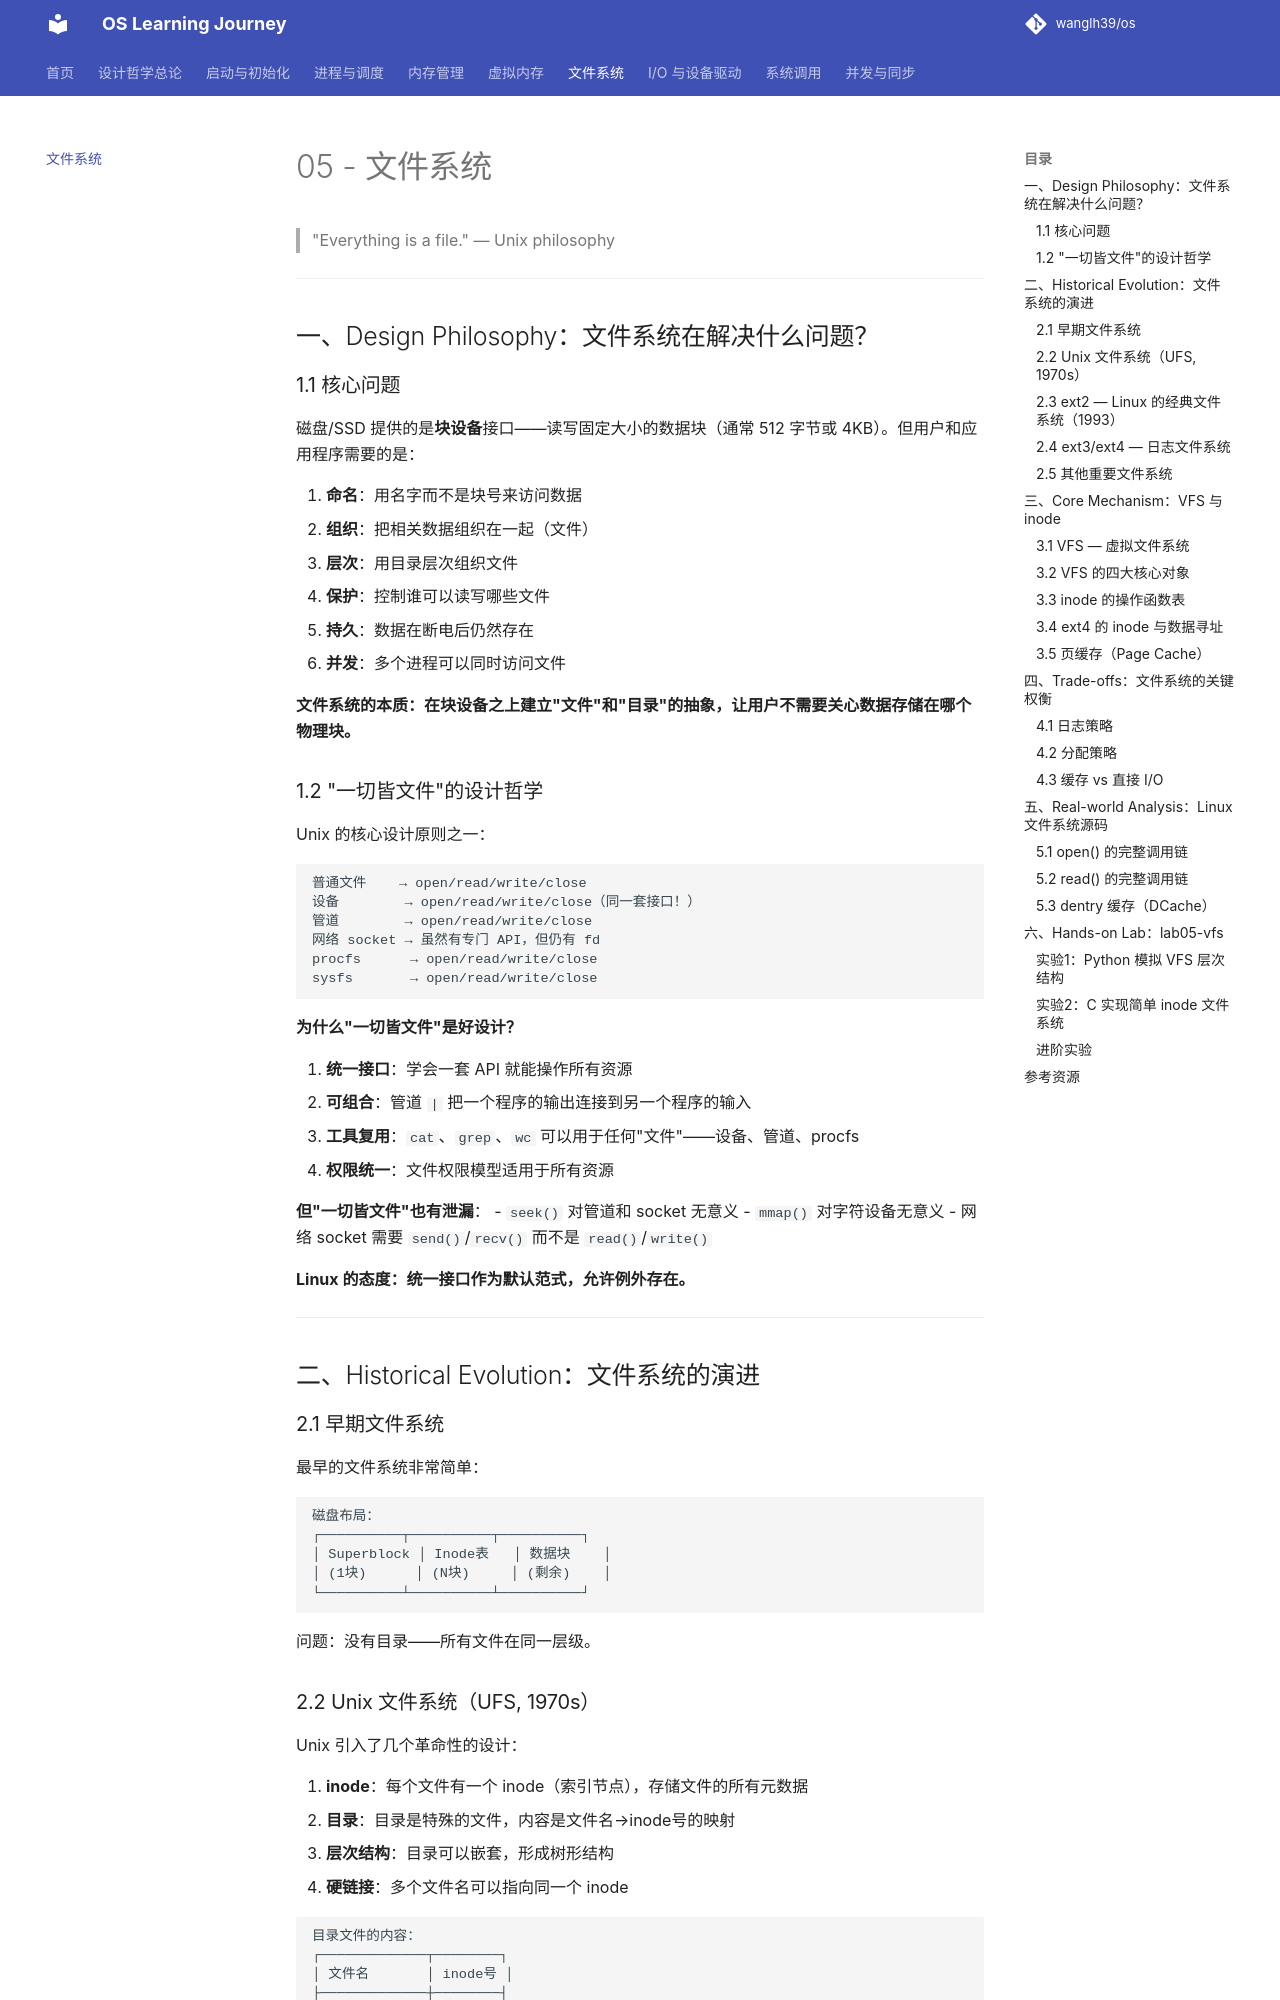

repository: wanglh39/os · page: 05-file-system/index.html · generator: mkdocs

# 05 - 文件系统

> "Everything is a file." — Unix philosophy

---

## 一、Design Philosophy：文件系统在解决什么问题？

### 1.1 核心问题

磁盘/SSD 提供的是**块设备**接口——读写固定大小的数据块（通常 512 字节或 4KB）。但用户和应用程序需要的是：

1. **命名**：用名字而不是块号来访问数据
2. **组织**：把相关数据组织在一起（文件）
3. **层次**：用目录层次组织文件
4. **保护**：控制谁可以读写哪些文件
5. **持久**：数据在断电后仍然存在
6. **并发**：多个进程可以同时访问文件

**文件系统的本质：在块设备之上建立"文件"和"目录"的抽象，让用户不需要关心数据存储在哪个物理块。**

### 1.2 "一切皆文件"的设计哲学

Unix 的核心设计原则之一：

```
普通文件    → open/read/write/close
设备        → open/read/write/close（同一套接口！）
管道        → open/read/write/close
网络 socket → 虽然有专门 API，但仍有 fd
procfs      → open/read/write/close
sysfs       → open/read/write/close
```

**为什么"一切皆文件"是好设计？**

1. **统一接口**：学会一套 API 就能操作所有资源
2. **可组合**：管道 `|` 把一个程序的输出连接到另一个程序的输入
3. **工具复用**：`cat`、`grep`、`wc` 可以用于任何"文件"——设备、管道、procfs
4. **权限统一**：文件权限模型适用于所有资源

**但"一切皆文件"也有泄漏**：
- `seek()` 对管道和 socket 无意义
- `mmap()` 对字符设备无意义
- 网络 socket 需要 `send()`/`recv()` 而不是 `read()`/`write()`

**Linux 的态度：统一接口作为默认范式，允许例外存在。**

---

## 二、Historical Evolution：文件系统的演进

### 2.1 早期文件系统

最早的文件系统非常简单：

```
磁盘布局：
┌──────────┬──────────┬──────────┐
│ Superblock │ Inode表   │ 数据块    │
│ (1块)      │ (N块)     │ (剩余)    │
└──────────┴──────────┴──────────┘
```

问题：没有目录——所有文件在同一层级。

### 2.2 Unix 文件系统（UFS, 1970s）

Unix 引入了几个革命性的设计：

1. **inode**：每个文件有一个 inode（索引节点），存储文件的所有元数据
2. **目录**：目录是特殊的文件，内容是文件名→inode号的映射
3. **层次结构**：目录可以嵌套，形成树形结构
4. **硬链接**：多个文件名可以指向同一个 inode

```
目录文件的内容：
┌─────────────┬────────┐
│ 文件名       │ inode号 │
├─────────────┼────────┤
│ "hello.c"    │ 42     │
│ "Makefile"   │ 43     │
│ "src"        │ 44     │ ← src 是子目录
└─────────────┴────────┘
```

### 2.3 ext2 — Linux 的经典文件系统（1993）

ext2 是 Linux 早期最广泛使用的文件系统，奠定了 ext 系列的基础：

```
磁盘布局（Block Group）：
┌─────────────────────────────────────────────────┐
│ Block Group 0                                    │
│ ┌─────────┬──────────┬──────────┬──────────┬───┐│
│ │Superblk │ Block Grp│ Block    │ Inode    │Data││
│ │         │ Desc     │ Bitmap   │ Bitmap   │    ││
│ └─────────┴──────────┴──────────┴──────────┴───┘│
├─────────────────────────────────────────────────┤
│ Block Group 1                                    │
│ ...                                              │
└─────────────────────────────────────────────────┘
```

**Block Group 的设计哲学：把相关的元数据和数据放在一起——减少磁盘寻道距离。**
